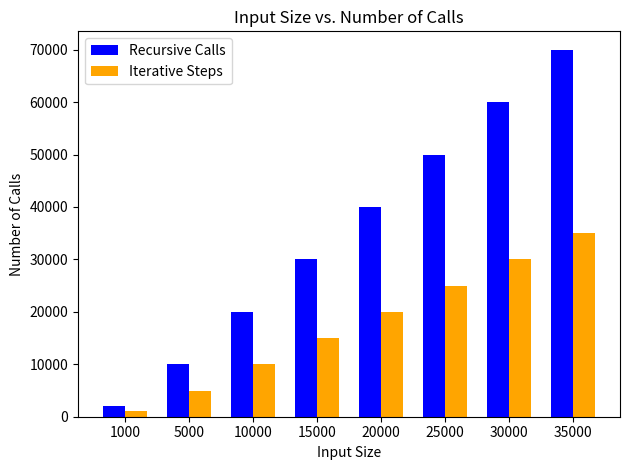

Python code for this plot:
import matplotlib.pyplot as plt
import numpy as np

# Data
input_sizes = [1000, 5000, 10000, 15000, 20000, 25000, 30000, 35000]
recursive_calls = [1999, 9999, 19999, 29999, 39999, 49999, 59999, 69999]
iterative_steps = [1000, 5000, 10000, 15000, 20000, 25000, 30000, 35000]

# Bar positions
bar_width = 0.35
x = np.arange(len(input_sizes))

# Create bars
bars1 = plt.bar(x - bar_width/2, recursive_calls, bar_width, label='Recursive Calls', color='blue')
bars2 = plt.bar(x + bar_width/2, iterative_steps, bar_width, label='Iterative Steps', color='orange')

# Add labels and title
plt.xlabel('Input Size')
plt.ylabel('Number of Calls')
plt.title('Input Size vs. Number of Calls')
plt.xticks(x, input_sizes)
plt.legend()

# Show the chart
plt.tight_layout()
plt.show()
